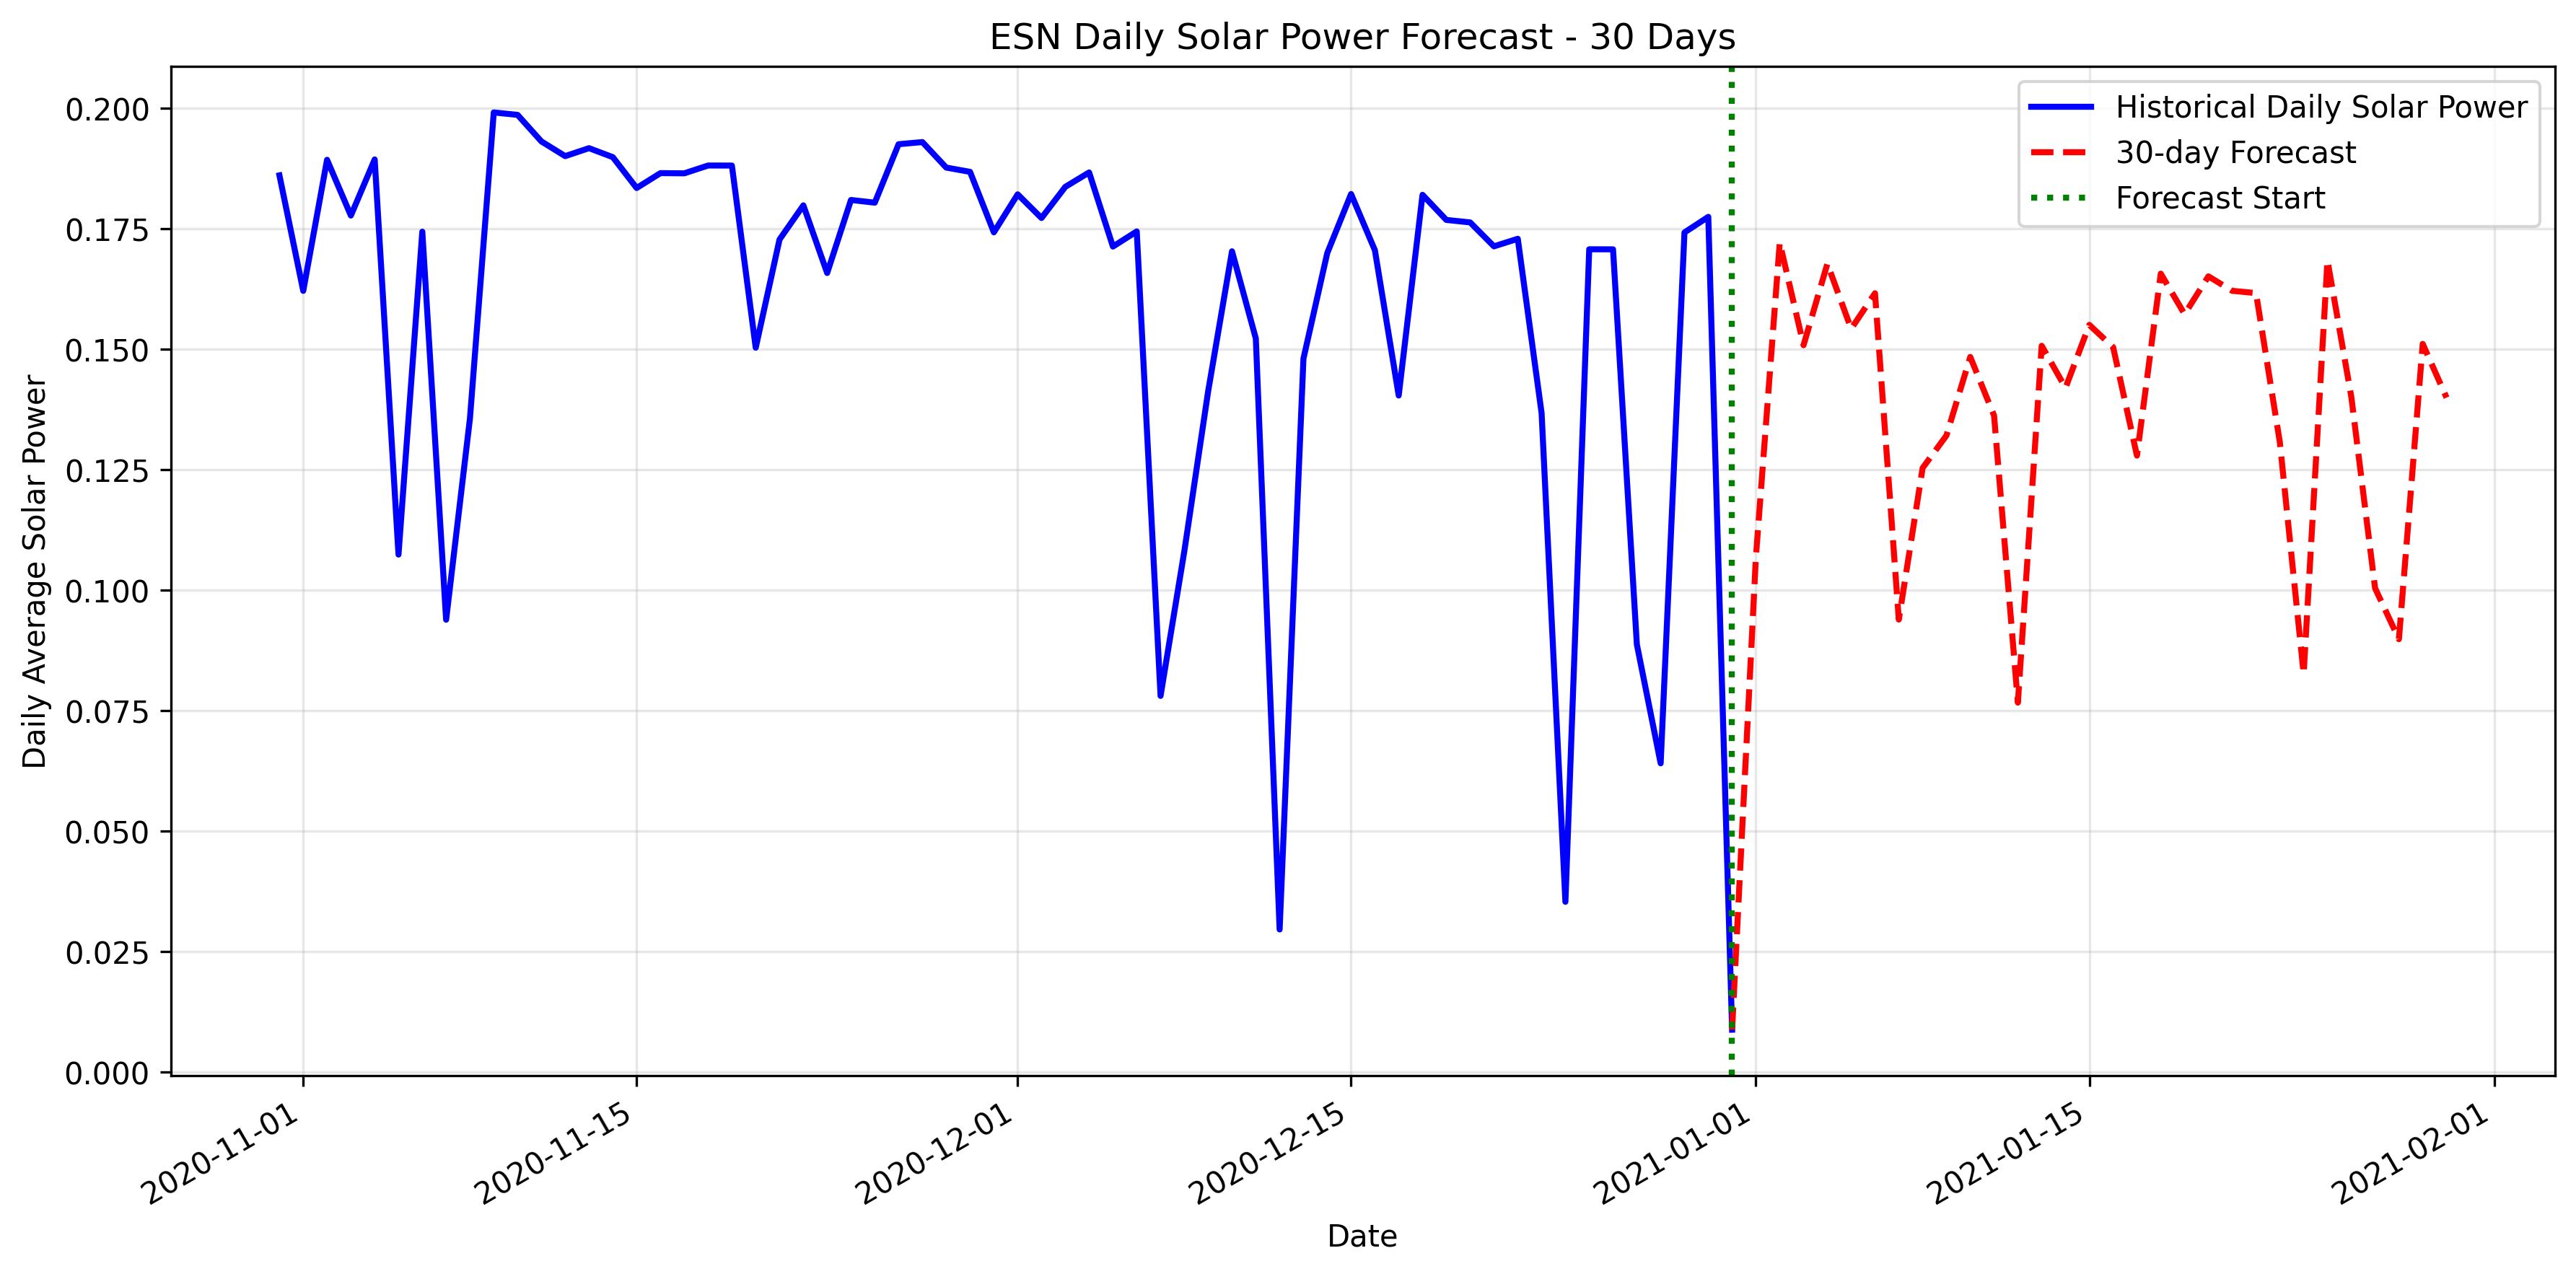

Source data for this figure (header and first rows):
datetime, forecasted_solar_power
2021-01-01, 0.107
2021-01-02, 0.1722
2021-01-03, 0.1509
2021-01-04, 0.1678
2021-01-05, 0.1543
2021-01-06, 0.1616
2021-01-07, 0.09392
2021-01-08, 0.1254
2021-01-09, 0.1321
2021-01-10, 0.1484
2021-01-11, 0.1363
2021-01-12, 0.07668
2021-01-13, 0.1507
2021-01-14, 0.142
2021-01-15, 0.1551
2021-01-16, 0.1505
2021-01-17, 0.128
2021-01-18, 0.1657
2021-01-19, 0.1573
2021-01-20, 0.1652
2021-01-21, 0.1622
2021-01-22, 0.1617
2021-01-23, 0.1307
2021-01-24, 0.08265
2021-01-25, 0.1685
2021-01-26, 0.1402
2021-01-27, 0.1004
2021-01-28, 0.08984
2021-01-29, 0.1511
2021-01-30, 0.14
